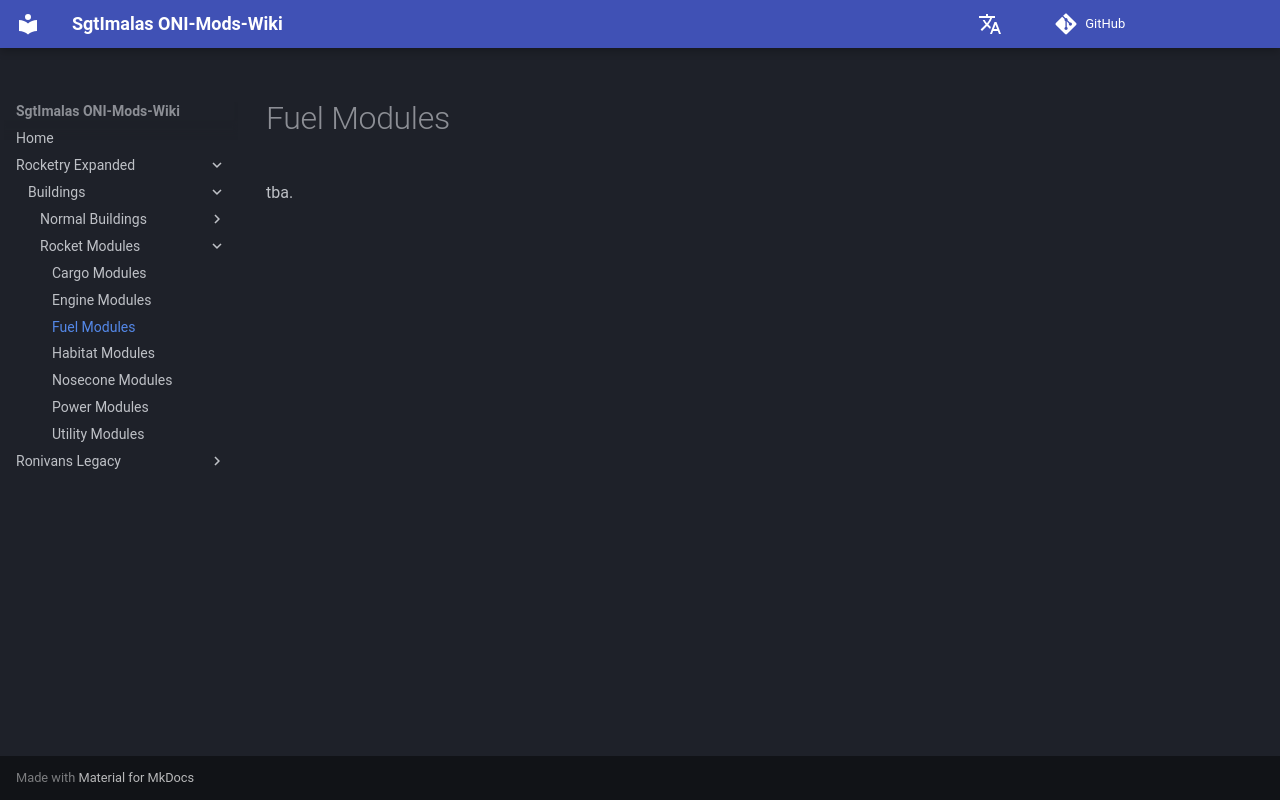

repository: Sgt-Imalas/Wiki · page: Rocketry Expanded/Buildings/Rocket Modules/FuelModules/index.html · generator: mkdocs

# Fuel Modules
tba.
